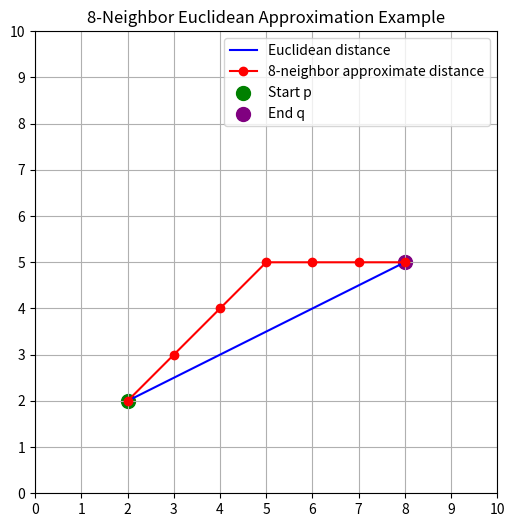

Python code for this plot:
import matplotlib.pyplot as plt
import numpy as np

# Start and end points
p = np.array([2, 2])
q = np.array([8, 5])

# Euclidean distance line
euclidean_line_x = [p[0], q[0]]
euclidean_line_y = [p[1], q[1]]

# 8-neighbor approximate path
path_x = [p[0]]
path_y = [p[1]]

dx = q[0] - p[0]
dy = q[1] - p[1]

# 8-neighbor movement: diagonal first, then straight
min_d = min(abs(dx), abs(dy))
max_d = max(abs(dx), abs(dy))

# Generate 8-neighbor path points
x, y = p
for i in range(min_d):
    x += np.sign(dx)
    y += np.sign(dy)
    path_x.append(x)
    path_y.append(y)

for i in range(max_d - min_d):
    if abs(dx) > abs(dy):
        x += np.sign(dx)
    else:
        y += np.sign(dy)
    path_x.append(x)
    path_y.append(y)

# Plotting
plt.figure(figsize=(6,6))
plt.plot(euclidean_line_x, euclidean_line_y, 'b-', label='Euclidean distance')
plt.plot(path_x, path_y, 'ro-', label='8-neighbor approximate distance')

# Mark start and end points
plt.scatter(*p, c='green', s=100, label='Start p')
plt.scatter(*q, c='purple', s=100, label='End q')

plt.grid(True)
plt.xticks(range(0, 11))
plt.yticks(range(0, 11))
plt.gca().set_aspect('equal', adjustable='box')
plt.legend()
plt.title('8-Neighbor Euclidean Approximation Example')
plt.show()
